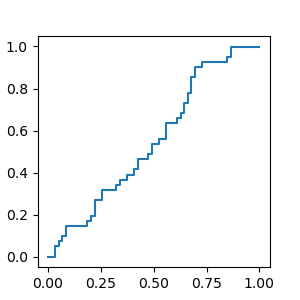

The table this chart was drawn from, first rows:
pred, label, id
0.4938, 0.0, MeV-75
0.4914, 0.0, SE69
0.4974, 0.0, SE24
0.4992, 1.0, MeB-35
0.4963, 0.0, MeV-77
0.4943, 1.0, MeB-97
0.499, 1.0, MeB-115
0.4981, 1.0, MeB-72
0.495, 0.0, MeV-100
0.5592, 0.0, MeV-74
0.4993, 1.0, MeB-1
0.4996, 0.0, MeV-67
0.4989, 0.0, MeV-110
0.4907, 0.0, MeV-57
0.4994, 1.0, MeB-30
0.4912, 0.0, SE28
0.4991, 0.0, MeV-101
0.4996, 0.0, MeV-72
0.499, 1.0, MeB-38
0.4987, 0.0, MeV-106
0.4985, 1.0, MeB-113
0.499, 1.0, MeB-118
0.4999, 0.0, MeV-102
0.4994, 0.0, MeV-115
0.4991, 1.0, MeB-157
0.497, 1.0, MeB-108
0.4997, 1.0, MeB-23
0.499, 0.0, MeV-116
0.4936, 0.0, MeV-78
0.4955, 0.0, MeV-111
0.4997, 0.0, MeV-113
0.7202, 1.0, MeB-50
0.4972, 1.0, MeB-110
0.498, 1.0, MeB-153
0.488, 0.0, SE91
0.4995, 0.0, MeV-140
0.4998, 1.0, MeB-96
0.4999, 1.0, MeB-155
0.4968, 0.0, MeV-112
0.5165, 0.0, MeV-148
0.5, 0.0, MeV-2
0.4992, 0.0, SE31
0.7619, 0.0, MeV-104
0.4995, 1.0, MeB-138
0.4983, 0.0, MeV-1
0.4988, 1.0, MeB-6
0.4997, 0.0, MeV-109
0.4992, 0.0, MeV-79
0.4954, 1.0, MeB-129
0.4996, 0.0, MeV-47
0.4965, 0.0, SE82
0.4893, 0.0, MeV-130
0.4929, 0.0, MeV-87
0.4982, 1.0, MeB-106
0.5297, 1.0, MeB-4
0.8396, 0.0, MeV-161
0.5293, 1.0, MeB-151
0.5782, 1.0, MeB-159
0.4961, 0.0, MeV-88
0.4992, 1.0, MeB-64
... 40 more rows
